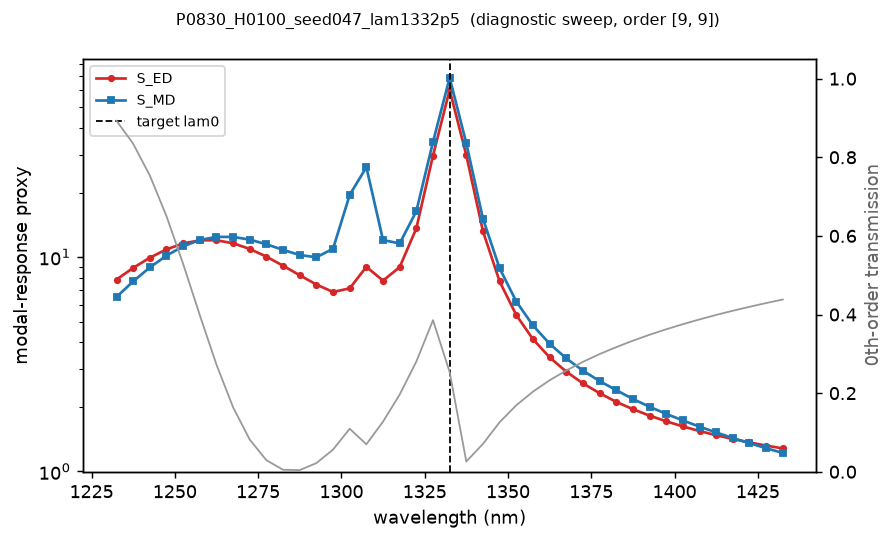

The data file committed next to this chart (first rows):
wavelength_nm, S_ED, S_MD, T0, order_x, order_y, geometry
1232, 7.854, 6.512, 0.8929, 9, 9, binary
1238, 8.898, 7.701, 0.8345, 9, 9, binary
1242, 9.929, 8.945, 0.7537, 9, 9, binary
1248, 10.86, 10.16, 0.6503, 9, 9, binary
1252, 11.57, 11.22, 0.5288, 9, 9, binary
1258, 11.97, 12.01, 0.3984, 9, 9, binary
1262, 11.98, 12.42, 0.2726, 9, 9, binary
1268, 11.6, 12.42, 0.1638, 9, 9, binary
1272, 10.91, 12.06, 0.08163, 9, 9, binary
1278, 10.04, 11.47, 0.0293, 9, 9, binary
1282, 9.114, 10.8, 0.005012, 9, 9, binary
1288, 8.225, 10.22, 0.004131, 9, 9, binary
1292, 7.444, 9.981, 0.02199, 9, 9, binary
1298, 6.87, 10.94, 0.05636, 9, 9, binary
1302, 7.145, 19.5, 0.1094, 9, 9, binary
1308, 9.003, 26.25, 0.06985, 9, 9, binary
1312, 7.764, 12, 0.1274, 9, 9, binary
1318, 8.974, 11.58, 0.1964, 9, 9, binary
1322, 13.61, 16.36, 0.2804, 9, 9, binary
1328, 29.76, 34.45, 0.3856, 9, 9, binary
1332, 60.31, 68.66, 0.2536, 9, 9, binary
1338, 29.87, 33.94, 0.02595, 9, 9, binary
1342, 13.2, 15.09, 0.07092, 9, 9, binary
1348, 7.697, 8.86, 0.126, 9, 9, binary
1352, 5.363, 6.203, 0.1691, 9, 9, binary
1358, 4.14, 4.798, 0.2038, 9, 9, binary
1362, 3.405, 3.942, 0.2327, 9, 9, binary
1368, 2.92, 3.367, 0.2576, 9, 9, binary
1372, 2.575, 2.952, 0.2795, 9, 9, binary
1378, 2.317, 2.639, 0.2993, 9, 9, binary
1382, 2.11, 2.394, 0.317, 9, 9, binary
1388, 1.951, 2.177, 0.3334, 9, 9, binary
1392, 1.821, 2.002, 0.3485, 9, 9, binary
1398, 1.712, 1.855, 0.3624, 9, 9, binary
1402, 1.621, 1.728, 0.3754, 9, 9, binary
1408, 1.542, 1.617, 0.3875, 9, 9, binary
1412, 1.475, 1.519, 0.3989, 9, 9, binary
1418, 1.416, 1.431, 0.4095, 9, 9, binary
1422, 1.364, 1.353, 0.4196, 9, 9, binary
1428, 1.319, 1.282, 0.4291, 9, 9, binary
1432, 1.279, 1.218, 0.4382, 9, 9, binary
